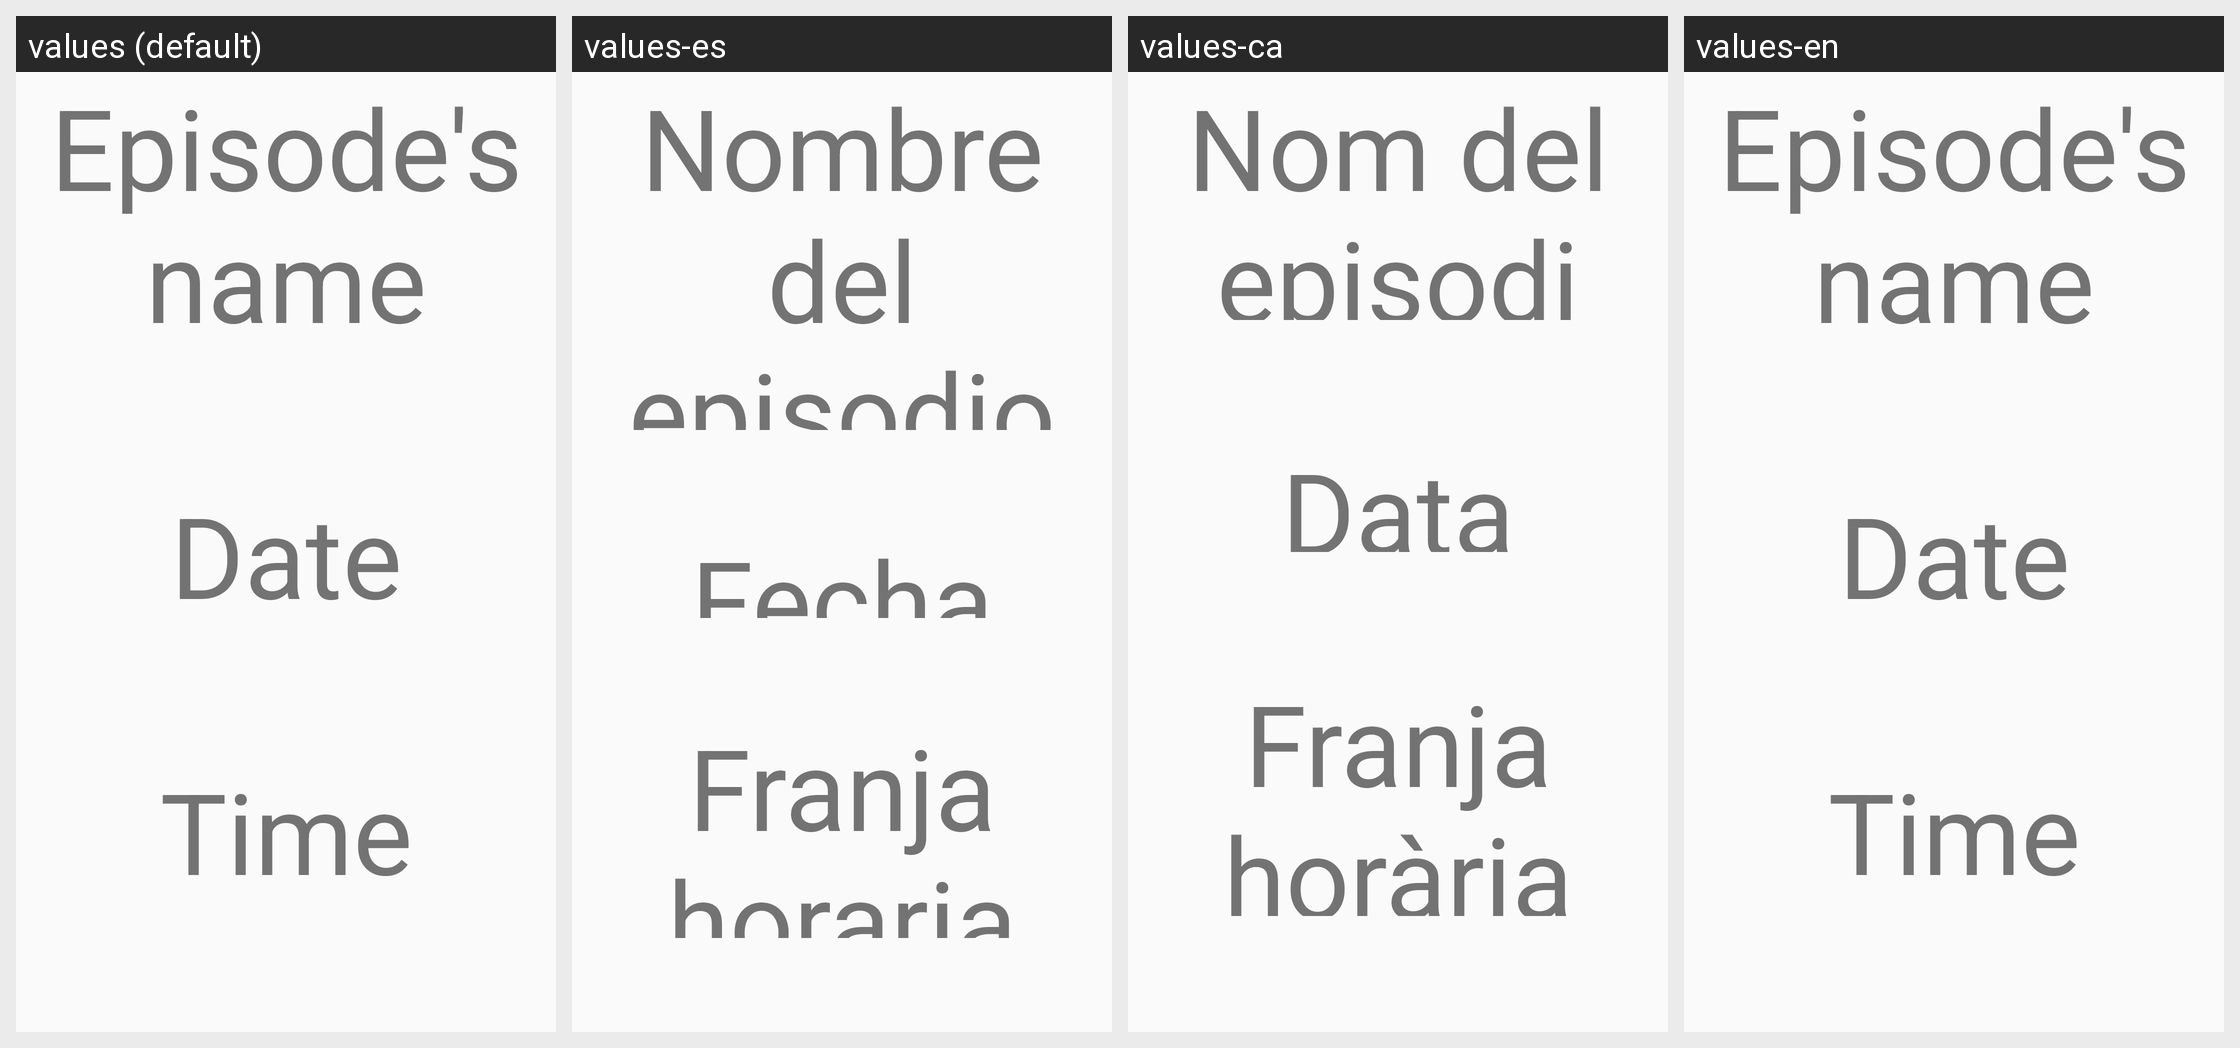

For this localized Android screen grid, give each drawn string resource with its value in every locale shown.
Android screen res/layout/activity_episode_presentation.xml rendered under 4 locales, left to right: values (default), values-es, values-ca, values-en. Device: Nexus 5 (rendered at 1080×1920; each locale shown at half size, 540×960, under a caption strip naming it); theme AppTheme.NoActionBar.
Strings drawn on this screen, with the default value and each locale's value (text and hints the layout hard-codes, and strings that could not be matched under every locale, appear in the picture but are not listed):

NameOfEpisode
  values: Episode's name
  values-es: Nombre del episodio
  values-ca: Nom del episodi
  values-en: Episode's name

DateEpisode
  values: Date
  values-es: Fecha
  values-ca: Data
  values-en: Date

TimeEpisode
  values: Time
  values-es: Franja horaria
  values-ca: Franja horària
  values-en: Time
